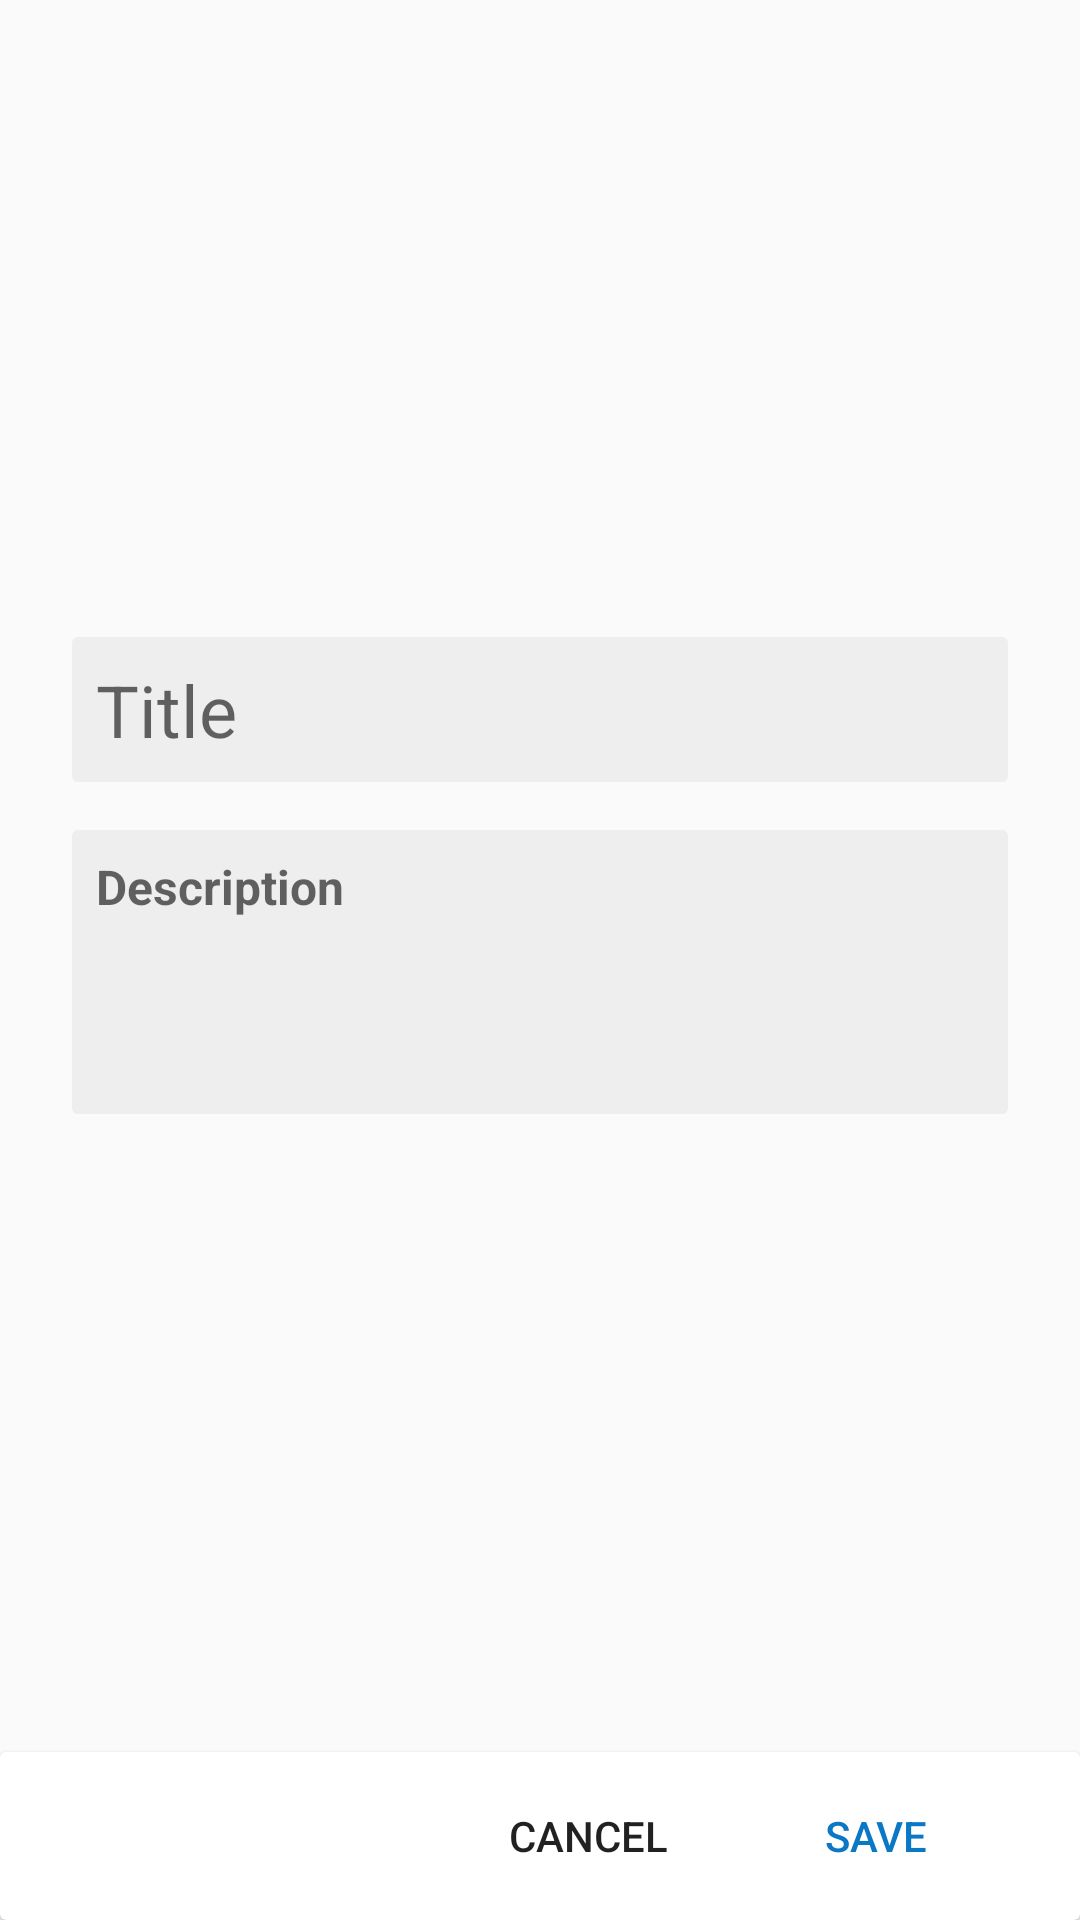

Layout XML and referenced resources for this Android screen:
<!-- AndroidManifest.xml: application theme AppTheme -->
<!-- res/layout/bottom_sheet_add_problem.xml -->
<?xml version="1.0" encoding="utf-8"?>
<RelativeLayout
    xmlns:android="http://schemas.android.com/apk/res/android"
    xmlns:app="http://schemas.android.com/apk/res-auto"
    android:id="@+id/add_problem_bottom_sheet"
    android:layout_width="match_parent"
    android:layout_height="match_parent"
    app:behavior_hideable="true"
    app:behavior_peekHeight="0dp"
    app:layout_behavior="android.support.design.widget.BottomSheetBehavior">

    <LinearLayout
        android:layout_width="match_parent"
        android:layout_height="match_parent"
        android:orientation="vertical"
        android:layout_above="@+id/buttonBar"
        android:gravity="center_vertical"
        android:background="@color/white">

        <android.support.design.widget.TextInputLayout
            android:id="@+id/problemTitleTil"
            android:layout_width="match_parent"
            android:layout_height="wrap_content"
            android:layout_marginStart="24dp"
            android:layout_marginEnd="24dp"
            android:layout_marginTop="24dp"
            android:layout_marginBottom="8dp"
            app:hintEnabled="false"
            android:visibility="visible">

            <EditText
                android:id="@+id/problemTitleEt"
                android:layout_width="match_parent"
                android:layout_height="wrap_content"
                android:hint="Title"
                android:textSize="24sp"
                android:inputType="text"
                android:maxLines="1"
                android:background="@drawable/background_description_et"
                android:padding="8dp"/>
        </android.support.design.widget.TextInputLayout>

        <android.support.design.widget.TextInputLayout
            android:id="@+id/problemDescriptionTil"
            android:layout_width="match_parent"
            android:layout_height="wrap_content"
            android:layout_marginStart="24dp"
            android:layout_marginEnd="24dp"
            android:layout_marginTop="8dp"
            android:layout_marginBottom="24dp"
            app:hintEnabled="false"
            android:visibility="visible">

            <EditText
                android:id="@+id/problemDescriptionEt"
                android:layout_width="match_parent"
                android:layout_height="wrap_content"
                android:hint="Description"
                android:textSize="16sp"
                android:textStyle="bold"
                android:background="@drawable/background_description_et"
                android:lines="4"
                android:padding="8dp"
                android:gravity="top"/>
        </android.support.design.widget.TextInputLayout>
    </LinearLayout>

    <android.support.v7.widget.CardView
        android:layout_width="match_parent"
        android:layout_height="wrap_content"
        android:id="@+id/buttonBar"
        android:layout_alignParentBottom="true">

        <LinearLayout
            android:layout_width="match_parent"
            android:layout_height="wrap_content"
            android:orientation="horizontal"
            android:gravity="end">

            <Button
                android:id="@+id/cancelBtn"
                android:layout_width="wrap_content"
                android:layout_height="wrap_content"
                android:layout_marginEnd="4dp"
                android:layout_marginTop="4dp"
                android:layout_marginBottom="4dp"
                android:text="CANCEL"
                style="@style/Widget.AppCompat.Button.Borderless" />

            <Button
                android:id="@+id/saveBtn"
                android:layout_width="wrap_content"
                android:layout_height="wrap_content"
                android:layout_marginEnd="24dp"
                android:layout_marginTop="4dp"
                android:layout_marginBottom="4dp"
                android:layout_marginStart="4dp"
                android:text="SAVE"
                style="@style/Widget.AppCompat.Button.Borderless"
                android:textColor="@color/colorPrimary"/>
        </LinearLayout>
    </android.support.v7.widget.CardView>
</RelativeLayout>
<!-- resources referenced by this layout -->
<resources>
  <color name="colorPrimary">#0b78c6</color>
  <color name="white">#fafafa</color>
  <!-- drawable background_description_et (drawable) -->
  <?xml version="1.0" encoding="utf-8"?>
  <shape
      android:shape="rectangle"
      xmlns:android="http://schemas.android.com/apk/res/android">
  
      <solid android:color="@color/littleDarkWhite"/>
      <corners android:radius="2dp"/>
  </shape>
  <style name="AppTheme" parent="Theme.AppCompat.Light.DarkActionBar">
          <item name="colorPrimary">@color/colorPrimary</item>
          <item name="colorPrimaryDark">@color/colorPrimaryDark</item>
          <item name="colorAccent">@color/colorAccent</item>
      </style>
  <color name="littleDarkWhite">#eeeeee</color>
  <color name="colorPrimaryDark">#38474f</color>
  <color name="colorAccent">#1da4f5</color>
</resources>
